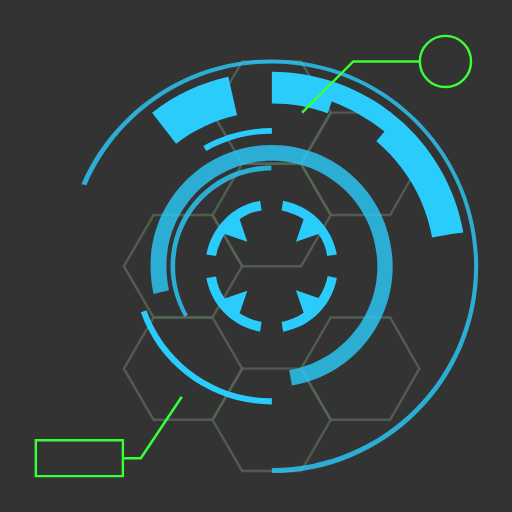
t = 0.00 s
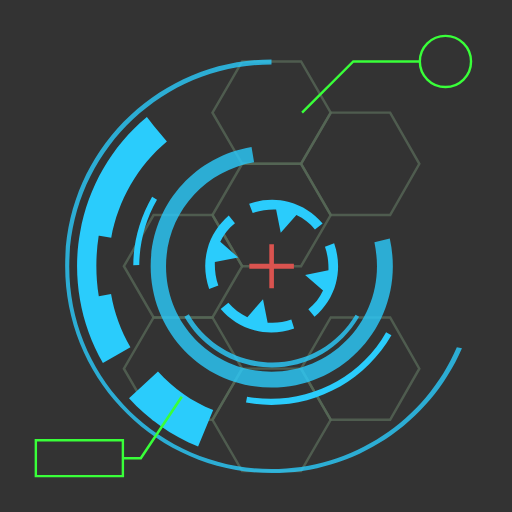
t = 0.67 s
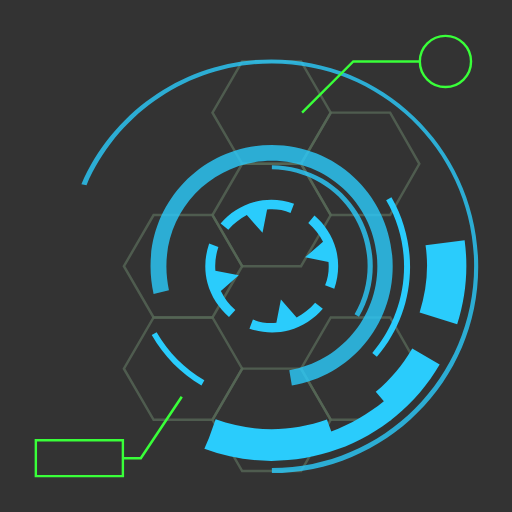
t = 1.33 s
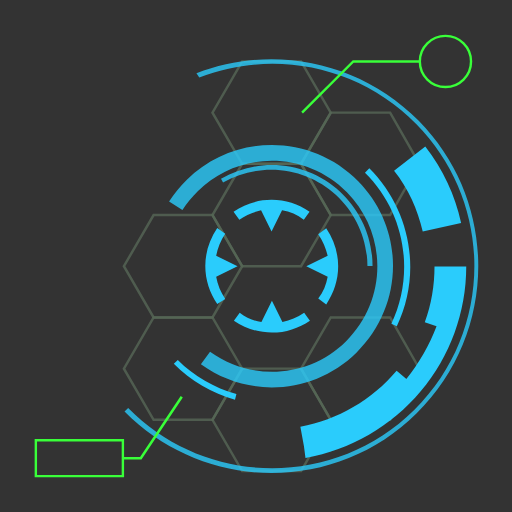
t = 1.50 s
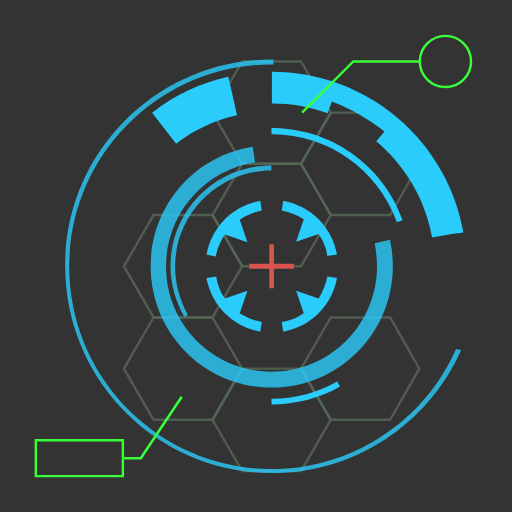
t = 2.00 s
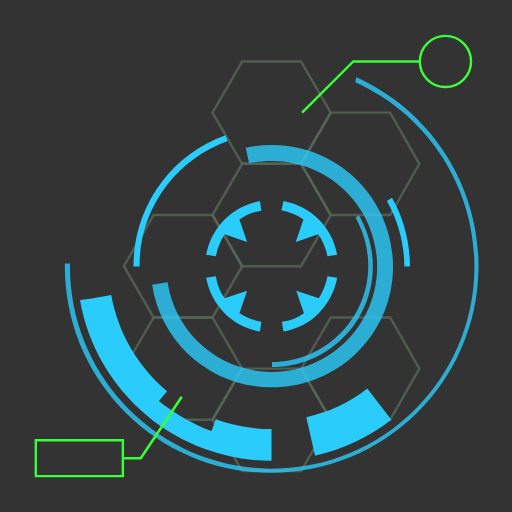
t = 3.00 s

The animated SVG that drew these frames (rendered in a browser with its animation timeline set to each time). Animation: 7 SMIL elements (animate=1,animateTransform=6); one cycle of 4.00 s, repeats indefinitely.

<svg xmlns="http://www.w3.org/2000/svg" style="margin:auto;background:rgb(51, 51, 51) none repeat scroll 0% 0%;display:block" width="200" height="200" viewBox="0 0 100 100" preserveAspectRatio="xMidYMid"><style>.ldio-lanr4w5nc8-st0{opacity:0.8;fill:none;stroke-width:0.4811;stroke-miterlimit:10;} .ldio-lanr4w5nc8-st2{opacity:0.8;} .ldio-lanr4w5nc8-st3{fill:none;stroke-width:0.5;stroke-miterlimit:10;} .ldio-lanr4w5nc8-st4{fill:none;stroke-width:0.4694;stroke-miterlimit:10;}</style><g style="opacity:0.5"><path stroke="#799b79" class="ldio-lanr4w5nc8-st0" d="M41.5 62H30l-5.8 10L30 82h11.5l5.8-10z"/><path stroke="#799b79" class="ldio-lanr4w5nc8-st0" d="M58.8 72H47.3l-5.8 10 5.8 10h11.5l5.8-10z"/><path stroke="#799b79" class="ldio-lanr4w5nc8-st0" d="M76.2 62H64.6l-5.8 10 5.8 10h11.6l5.7-10zM41.5 42H30l-5.8 10L30 62h11.5l5.8-10zM58.8 12H47.3l-5.8 10 5.8 10h11.5l5.8-10z"/><path stroke="#799b79" class="ldio-lanr4w5nc8-st0" d="M58.8 32H47.3l-5.8 10 5.8 10h11.5l5.8-10z"/><path stroke="#799b79" class="ldio-lanr4w5nc8-st0" d="M76.2 22H64.6l-5.8 10 5.8 10h11.6l5.7-10z"/></g><g><path fill="#2accfc" d="M48.3 56.8l-4.4 1.5c-.9-1.3-1.5-2.7-1.7-4.3l-1.9.3c.5 2.6 1.7 5 3.6 6.9 1.9 1.9 4.3 3.1 6.9 3.6l.3-1.9c-1.6-.3-3-.9-4.3-1.7l1.5-4.4zM57.8 47.2l4.4-1.5c.9 1.3 1.5 2.7 1.7 4.3l1.9-.3c-.5-2.6-1.7-5-3.6-6.9-1.9-1.9-4.3-3.1-6.9-3.6l-.3 1.9c1.6.3 3 .9 4.3 1.7l-1.5 4.4zM62.2 58.2l-4.4-1.5 1.5 4.4c-1.3.9-2.8 1.5-4.3 1.8l.3 1.9c2.6-.5 5-1.7 6.9-3.6 1.9-1.9 3.1-4.3 3.6-6.9l-1.8-.4c-.3 1.6-.9 3-1.8 4.3zM43.9 42.8c-1.9 1.9-3.1 4.3-3.6 6.9l1.9.3c.3-1.6.9-3 1.7-4.3l4.4 1.5-1.5-4.4c1.3-.9 2.7-1.5 4.3-1.7l-.3-1.9c-2.6.5-5 1.7-6.9 3.6z"/><animateTransform attributeName="transform" type="rotate" repeatCount="indefinite" dur="4s" keyTimes="0;1" values="0 53.064 52;360 53.064 52"/></g><g class="ldio-lanr4w5nc8-st2"><path fill="#2accfc" d="M36 61.9c-1.7-3-2.7-6.4-2.7-9.9 0-10.9 8.8-19.7 19.7-19.7v1c-10.3 0-18.8 8.4-18.8 18.8 0 3.3.9 6.5 2.5 9.4l-.7.4z"/><animateTransform attributeName="transform" type="rotate" repeatCount="indefinite" dur="2s" keyTimes="0;1" values="360 53.064 52;0 53.064 52"/></g><g class="ldio-lanr4w5nc8-st2"><path fill="#2accfc" d="M57 75.3l-.5-3c9.9-1.7 17.2-10.2 17.2-20.3 0-11.4-9.2-20.6-20.6-20.6S32.5 40.6 32.5 52c0 1.6.2 3.2.5 4.7l-3 .7c-.4-1.8-.6-3.6-.6-5.4 0-13.1 10.6-23.7 23.7-23.7S76.7 38.9 76.7 52c0 11.6-8.3 21.4-19.7 23.3z"/><animateTransform attributeName="transform" type="rotate" repeatCount="indefinite" dur="1.332s" keyTimes="0;1" values="0 53.064 52;360 53.064 52"/></g><g><path fill="#2accfc" d="M90.5 45.4c-1.5-8.8-6.2-16.8-13-22.5-3.4-2.9-7.3-5.1-11.4-6.6s-8.5-2.3-13-2.3V20.2c3.7 0 7.4.6 10.9 1.9l.8-2.3c3.7 1.4 7.2 3.4 10.3 5.9l1.2-1.5-1.3 1.6-1.5 1.8c5.7 4.8 9.6 11.5 10.9 18.8l3.8-.7 2.3-.3zM29.7 22l4.7 6.1c3.5-2.8 7.5-4.6 11.9-5.6L44.6 15c-5.4 1.2-10.4 3.5-14.9 7z"/><animateTransform attributeName="transform" type="rotate" repeatCount="indefinite" dur="2s" keyTimes="0;1" values="360 53.064 52;0 53.064 52"/></g><g class="ldio-lanr4w5nc8-st2"><path fill="#2accfc" d="M53.1 92.4v-1c21.8 0 39.5-17.7 39.5-39.5S74.9 12.4 53.1 12.4c-15.8 0-30 9.4-36.2 23.8l-1-.2c6.4-14.8 21-24.4 37.1-24.4 22.3 0 40.4 18.1 40.4 40.4.1 22.3-18.1 40.4-40.3 40.4z"/><animateTransform attributeName="transform" type="rotate" repeatCount="indefinite" dur="1.332s" keyTimes="0;1" values="0 53.064 52;360 53.064 52"/></g><path fill="#d9534f" d="M57.4 51.5h-3.9v-3.8h-.9v3.8h-3.9v1h3.9v3.8h.9v-3.8h3.9z"><animate attributeName="opacity" repeatCount="indefinite" dur="1.332s" keyTimes="0;0.4;0.5;0.9;1" values="0;0;1;1;0"/></path><g><path fill="#2accfc" d="M39.7 28.5l.6 1c3.9-2.2 8.3-3.4 12.8-3.4V25c-4.7 0-9.4 1.2-13.4 3.5zM28.6 60.6l-1.1.4c3.8 10.8 14.1 18 25.6 18v-1.2c-11 .1-20.8-6.9-24.5-17.2z"/><animateTransform attributeName="transform" type="rotate" repeatCount="indefinite" dur="4s" keyTimes="0;1" values="360 53.064 52;0 53.064 52"/></g><path stroke="#39ff39" class="ldio-lanr4w5nc8-st3" d="M35.5 77.5l-8 12H24"/><path stroke="#39ff39" class="ldio-lanr4w5nc8-st4" d="M7 86h17v7H7z"/><g><path stroke="#39ff39" class="ldio-lanr4w5nc8-st4" d="M59 22l10-10h13"/><circle stroke="#39ff39" class="ldio-lanr4w5nc8-st4" cx="87" cy="12" r="5"/></g></svg>